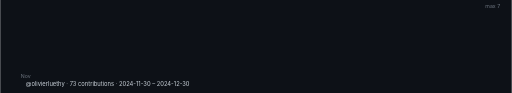
t = 0.00 s
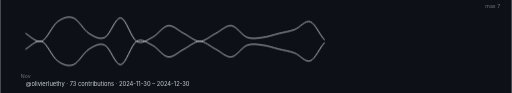
t = 0.60 s
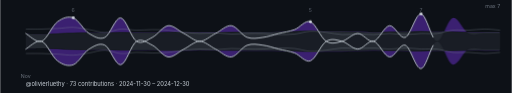
t = 0.95 s
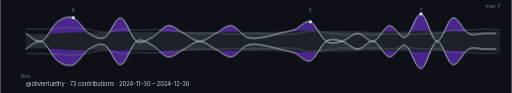
t = 1.30 s
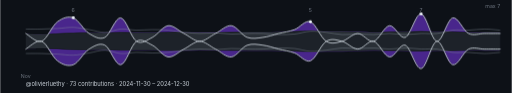
t = 1.65 s
t = 2.00 s: frame unchanged from t = 1.65 s, image omitted

The animated SVG that drew these frames (rendered in a browser with its animation timeline set to each time). Animation: 2 CSS @keyframes rules; one cycle of 2.00 s.

<svg xmlns="http://www.w3.org/2000/svg" viewBox="0 0 880 160" preserveAspectRatio="xMidYMid meet" role="img" aria-label="Trailing month of GitHub contributions for olivierluethy as a waveform"><title>Trailing month of GitHub contributions for olivierluethy as a waveform</title><style>.wf-curve { stroke-dasharray: 1000; stroke-dashoffset: 0; animation: wf-draw 1.4s ease-out 1 both; }
.wf-fade { opacity: 1; animation: wf-fade-in 0.6s ease-out 0.6s 1 both; }
@keyframes wf-draw { from { stroke-dashoffset: 1000; } to { stroke-dashoffset: 0; } }
@keyframes wf-fade-in { from { opacity: 0; } to { opacity: 1; } }
@media (prefers-reduced-motion: reduce) {
  .wf-curve, .wf-fade { animation: none; }
}</style><rect width="880" height="160" fill="#0d1117"/><defs><clipPath id="w-above"><path d="M 44 58.02 C 48.53 58.17, 62.13 58.91, 71.2 58.91 C 80.27 58.91, 89.33 58.39, 98.4 58.02 C 107.47 57.65, 116.53 56.97, 125.6 56.68 C 134.67 56.38, 143.73 56.27, 152.8 56.23 C 161.87 56.19, 170.93 56.56, 180 56.45 C 189.07 56.34, 198.13 55.63, 207.2 55.56 C 216.27 55.48, 225.33 55.97, 234.4 56 C 243.47 56.04, 252.53 55.89, 261.6 55.78 C 270.67 55.67, 279.73 55.45, 288.8 55.33 C 297.87 55.22, 306.93 55.07, 316 55.11 C 325.07 55.15, 334.13 55.48, 343.2 55.56 C 352.27 55.63, 361.33 55.63, 370.4 55.56 C 379.47 55.48, 388.53 55.22, 397.6 55.11 C 406.67 55, 415.73 54.92, 424.8 54.89 C 433.87 54.85, 442.93 54.96, 452 54.89 C 461.07 54.81, 470.13 54.59, 479.2 54.44 C 488.27 54.29, 497.33 54.25, 506.4 53.99 C 515.47 53.73, 524.53 52.95, 533.6 52.87 C 542.67 52.8, 551.73 53.43, 560.8 53.54 C 569.87 53.65, 578.93 53.43, 588 53.54 C 597.07 53.65, 606.13 53.92, 615.2 54.21 C 624.27 54.51, 633.33 55.26, 642.4 55.33 C 651.47 55.41, 660.53 54.81, 669.6 54.66 C 678.67 54.51, 687.73 54.59, 696.8 54.44 C 705.87 54.29, 714.93 53.73, 724 53.77 C 733.07 53.8, 742.13 54.51, 751.2 54.66 C 760.27 54.81, 769.33 54.51, 778.4 54.66 C 787.47 54.81, 796.53 55.48, 805.6 55.56 C 814.67 55.63, 823.73 55.18, 832.8 55.11 C 841.87 55.03, 855.47 55.11, 860 55.11 L 860 24 L 44 24 Z"/></clipPath><clipPath id="w-below"><path d="M 44 58.02 C 48.53 58.17, 62.13 58.91, 71.2 58.91 C 80.27 58.91, 89.33 58.39, 98.4 58.02 C 107.47 57.65, 116.53 56.97, 125.6 56.68 C 134.67 56.38, 143.73 56.27, 152.8 56.23 C 161.87 56.19, 170.93 56.56, 180 56.45 C 189.07 56.34, 198.13 55.63, 207.2 55.56 C 216.27 55.48, 225.33 55.97, 234.4 56 C 243.47 56.04, 252.53 55.89, 261.6 55.78 C 270.67 55.67, 279.73 55.45, 288.8 55.33 C 297.87 55.22, 306.93 55.07, 316 55.11 C 325.07 55.15, 334.13 55.48, 343.2 55.56 C 352.27 55.63, 361.33 55.63, 370.4 55.56 C 379.47 55.48, 388.53 55.22, 397.6 55.11 C 406.67 55, 415.73 54.92, 424.8 54.89 C 433.87 54.85, 442.93 54.96, 452 54.89 C 461.07 54.81, 470.13 54.59, 479.2 54.44 C 488.27 54.29, 497.33 54.25, 506.4 53.99 C 515.47 53.73, 524.53 52.95, 533.6 52.87 C 542.67 52.8, 551.73 53.43, 560.8 53.54 C 569.87 53.65, 578.93 53.43, 588 53.54 C 597.07 53.65, 606.13 53.92, 615.2 54.21 C 624.27 54.51, 633.33 55.26, 642.4 55.33 C 651.47 55.41, 660.53 54.81, 669.6 54.66 C 678.67 54.51, 687.73 54.59, 696.8 54.44 C 705.87 54.29, 714.93 53.73, 724 53.77 C 733.07 53.8, 742.13 54.51, 751.2 54.66 C 760.27 54.81, 769.33 54.51, 778.4 54.66 C 787.47 54.81, 796.53 55.48, 805.6 55.56 C 814.67 55.63, 823.73 55.18, 832.8 55.11 C 841.87 55.03, 855.47 55.11, 860 55.11 L 860 71 L 44 71 Z"/></clipPath><clipPath id="w-above-m"><path d="M 44 83.98 C 48.53 83.83, 62.13 83.09, 71.2 83.09 C 80.27 83.09, 89.33 83.61, 98.4 83.98 C 107.47 84.35, 116.53 85.03, 125.6 85.32 C 134.67 85.62, 143.73 85.73, 152.8 85.77 C 161.87 85.81, 170.93 85.44, 180 85.55 C 189.07 85.66, 198.13 86.37, 207.2 86.44 C 216.27 86.52, 225.33 86.03, 234.4 86 C 243.47 85.96, 252.53 86.11, 261.6 86.22 C 270.67 86.33, 279.73 86.55, 288.8 86.67 C 297.87 86.78, 306.93 86.93, 316 86.89 C 325.07 86.85, 334.13 86.52, 343.2 86.44 C 352.27 86.37, 361.33 86.37, 370.4 86.44 C 379.47 86.52, 388.53 86.78, 397.6 86.89 C 406.67 87, 415.73 87.08, 424.8 87.11 C 433.87 87.15, 442.93 87.04, 452 87.11 C 461.07 87.19, 470.13 87.41, 479.2 87.56 C 488.27 87.71, 497.33 87.75, 506.4 88.01 C 515.47 88.27, 524.53 89.05, 533.6 89.13 C 542.67 89.2, 551.73 88.57, 560.8 88.46 C 569.87 88.35, 578.93 88.57, 588 88.46 C 597.07 88.35, 606.13 88.08, 615.2 87.79 C 624.27 87.49, 633.33 86.74, 642.4 86.67 C 651.47 86.59, 660.53 87.19, 669.6 87.34 C 678.67 87.49, 687.73 87.41, 696.8 87.56 C 705.87 87.71, 714.93 88.27, 724 88.23 C 733.07 88.2, 742.13 87.49, 751.2 87.34 C 760.27 87.19, 769.33 87.49, 778.4 87.34 C 787.47 87.19, 796.53 86.52, 805.6 86.44 C 814.67 86.37, 823.73 86.82, 832.8 86.89 C 841.87 86.97, 855.47 86.89, 860 86.89 L 860 118 L 44 118 Z"/></clipPath><clipPath id="w-below-m"><path d="M 44 83.98 C 48.53 83.83, 62.13 83.09, 71.2 83.09 C 80.27 83.09, 89.33 83.61, 98.4 83.98 C 107.47 84.35, 116.53 85.03, 125.6 85.32 C 134.67 85.62, 143.73 85.73, 152.8 85.77 C 161.87 85.81, 170.93 85.44, 180 85.55 C 189.07 85.66, 198.13 86.37, 207.2 86.44 C 216.27 86.52, 225.33 86.03, 234.4 86 C 243.47 85.96, 252.53 86.11, 261.6 86.22 C 270.67 86.33, 279.73 86.55, 288.8 86.67 C 297.87 86.78, 306.93 86.93, 316 86.89 C 325.07 86.85, 334.13 86.52, 343.2 86.44 C 352.27 86.37, 361.33 86.37, 370.4 86.44 C 379.47 86.52, 388.53 86.78, 397.6 86.89 C 406.67 87, 415.73 87.08, 424.8 87.11 C 433.87 87.15, 442.93 87.04, 452 87.11 C 461.07 87.19, 470.13 87.41, 479.2 87.56 C 488.27 87.71, 497.33 87.75, 506.4 88.01 C 515.47 88.27, 524.53 89.05, 533.6 89.13 C 542.67 89.2, 551.73 88.57, 560.8 88.46 C 569.87 88.35, 578.93 88.57, 588 88.46 C 597.07 88.35, 606.13 88.08, 615.2 87.79 C 624.27 87.49, 633.33 86.74, 642.4 86.67 C 651.47 86.59, 660.53 87.19, 669.6 87.34 C 678.67 87.49, 687.73 87.41, 696.8 87.56 C 705.87 87.71, 714.93 88.27, 724 88.23 C 733.07 88.2, 742.13 87.49, 751.2 87.34 C 760.27 87.19, 769.33 87.49, 778.4 87.34 C 787.47 87.19, 796.53 86.52, 805.6 86.44 C 814.67 86.37, 823.73 86.82, 832.8 86.89 C 841.87 86.97, 855.47 86.89, 860 86.89 L 860 71 L 44 71 Z"/></clipPath></defs><path class="wf-fade" d="M 44 58.02 C 48.53 58.17, 62.13 58.91, 71.2 58.91 C 80.27 58.91, 89.33 58.39, 98.4 58.02 C 107.47 57.65, 116.53 56.97, 125.6 56.68 C 134.67 56.38, 143.73 56.27, 152.8 56.23 C 161.87 56.19, 170.93 56.56, 180 56.45 C 189.07 56.34, 198.13 55.63, 207.2 55.56 C 216.27 55.48, 225.33 55.97, 234.4 56 C 243.47 56.04, 252.53 55.89, 261.6 55.78 C 270.67 55.67, 279.73 55.45, 288.8 55.33 C 297.87 55.22, 306.93 55.07, 316 55.11 C 325.07 55.15, 334.13 55.48, 343.2 55.56 C 352.27 55.63, 361.33 55.63, 370.4 55.56 C 379.47 55.48, 388.53 55.22, 397.6 55.11 C 406.67 55, 415.73 54.92, 424.8 54.89 C 433.87 54.85, 442.93 54.96, 452 54.89 C 461.07 54.81, 470.13 54.59, 479.2 54.44 C 488.27 54.29, 497.33 54.25, 506.4 53.99 C 515.47 53.73, 524.53 52.95, 533.6 52.87 C 542.67 52.8, 551.73 53.43, 560.8 53.54 C 569.87 53.65, 578.93 53.43, 588 53.54 C 597.07 53.65, 606.13 53.92, 615.2 54.21 C 624.27 54.51, 633.33 55.26, 642.4 55.33 C 651.47 55.41, 660.53 54.81, 669.6 54.66 C 678.67 54.51, 687.73 54.59, 696.8 54.44 C 705.87 54.29, 714.93 53.73, 724 53.77 C 733.07 53.8, 742.13 54.51, 751.2 54.66 C 760.27 54.81, 769.33 54.51, 778.4 54.66 C 787.47 54.81, 796.53 55.48, 805.6 55.56 C 814.67 55.63, 823.73 55.18, 832.8 55.11 C 841.87 55.03, 855.47 55.11, 860 55.11 L 860 86.89 C 855.47 86.89, 841.87 86.97, 832.8 86.89 C 823.73 86.82, 814.67 86.37, 805.6 86.44 C 796.53 86.52, 787.47 87.19, 778.4 87.34 C 769.33 87.49, 760.27 87.19, 751.2 87.34 C 742.13 87.49, 733.07 88.2, 724 88.23 C 714.93 88.27, 705.87 87.71, 696.8 87.56 C 687.73 87.41, 678.67 87.49, 669.6 87.34 C 660.53 87.19, 651.47 86.59, 642.4 86.67 C 633.33 86.74, 624.27 87.49, 615.2 87.79 C 606.13 88.08, 597.07 88.35, 588 88.46 C 578.93 88.57, 569.87 88.35, 560.8 88.46 C 551.73 88.57, 542.67 89.2, 533.6 89.13 C 524.53 89.05, 515.47 88.27, 506.4 88.01 C 497.33 87.75, 488.27 87.71, 479.2 87.56 C 470.13 87.41, 461.07 87.19, 452 87.11 C 442.93 87.04, 433.87 87.15, 424.8 87.11 C 415.73 87.08, 406.67 87, 397.6 86.89 C 388.53 86.78, 379.47 86.52, 370.4 86.44 C 361.33 86.37, 352.27 86.37, 343.2 86.44 C 334.13 86.52, 325.07 86.85, 316 86.89 C 306.93 86.93, 297.87 86.78, 288.8 86.67 C 279.73 86.55, 270.67 86.33, 261.6 86.22 C 252.53 86.11, 243.47 85.96, 234.4 86 C 225.33 86.03, 216.27 86.52, 207.2 86.44 C 198.13 86.37, 189.07 85.66, 180 85.55 C 170.93 85.44, 161.87 85.81, 152.8 85.77 C 143.73 85.73, 134.67 85.62, 125.6 85.32 C 116.53 85.03, 107.47 84.35, 98.4 83.98 C 89.33 83.61, 80.27 83.09, 71.2 83.09 C 62.13 83.09, 48.53 83.83, 44 83.98 Z" fill="#21262d" fill-opacity="0.85"/><path class="wf-fade" d="M 44 57.57 C 48.53 59.81, 62.13 74.36, 71.2 71 C 80.27 67.64, 89.33 44.14, 98.4 37.43 C 107.47 30.71, 116.53 27.36, 125.6 30.71 C 134.67 34.07, 143.73 51.98, 152.8 57.57 C 161.87 63.17, 170.93 68.76, 180 64.29 C 189.07 59.81, 198.13 29.6, 207.2 30.71 C 216.27 31.83, 225.33 65.4, 234.4 71 C 243.47 76.6, 252.53 68.76, 261.6 64.29 C 270.67 59.81, 279.73 45.26, 288.8 44.14 C 297.87 43.02, 306.93 53.1, 316 57.57 C 325.07 62.05, 334.13 71, 343.2 71 C 352.27 71, 361.33 62.05, 370.4 57.57 C 379.47 53.1, 388.53 43.02, 397.6 44.14 C 406.67 45.26, 415.73 60.93, 424.8 64.29 C 433.87 67.64, 442.93 65.4, 452 64.29 C 461.07 63.17, 470.13 59.81, 479.2 57.57 C 488.27 55.33, 497.33 54.21, 506.4 50.86 C 515.47 47.5, 524.53 34.07, 533.6 37.43 C 542.67 40.79, 551.73 65.4, 560.8 71 C 569.87 76.6, 578.93 73.24, 588 71 C 597.07 68.76, 606.13 57.57, 615.2 57.57 C 624.27 57.57, 633.33 73.24, 642.4 71 C 651.47 68.76, 660.53 45.26, 669.6 44.14 C 678.67 43.02, 687.73 67.64, 696.8 64.29 C 705.87 60.93, 714.93 22.88, 724 24 C 733.07 25.12, 742.13 69.88, 751.2 71 C 760.27 72.12, 769.33 32.95, 778.4 30.71 C 787.47 28.48, 796.53 53.1, 805.6 57.57 C 814.67 62.05, 823.73 57.57, 832.8 57.57 C 841.87 57.57, 855.47 57.57, 860 57.57 L 860 55.11 C 855.47 55.11, 841.87 55.03, 832.8 55.11 C 823.73 55.18, 814.67 55.63, 805.6 55.56 C 796.53 55.48, 787.47 54.81, 778.4 54.66 C 769.33 54.51, 760.27 54.81, 751.2 54.66 C 742.13 54.51, 733.07 53.8, 724 53.77 C 714.93 53.73, 705.87 54.29, 696.8 54.44 C 687.73 54.59, 678.67 54.51, 669.6 54.66 C 660.53 54.81, 651.47 55.41, 642.4 55.33 C 633.33 55.26, 624.27 54.51, 615.2 54.21 C 606.13 53.92, 597.07 53.65, 588 53.54 C 578.93 53.43, 569.87 53.65, 560.8 53.54 C 551.73 53.43, 542.67 52.8, 533.6 52.87 C 524.53 52.95, 515.47 53.73, 506.4 53.99 C 497.33 54.25, 488.27 54.29, 479.2 54.44 C 470.13 54.59, 461.07 54.81, 452 54.89 C 442.93 54.96, 433.87 54.85, 424.8 54.89 C 415.73 54.92, 406.67 55, 397.6 55.11 C 388.53 55.22, 379.47 55.48, 370.4 55.56 C 361.33 55.63, 352.27 55.63, 343.2 55.56 C 334.13 55.48, 325.07 55.15, 316 55.11 C 306.93 55.07, 297.87 55.22, 288.8 55.33 C 279.73 55.45, 270.67 55.67, 261.6 55.78 C 252.53 55.89, 243.47 56.04, 234.4 56 C 225.33 55.97, 216.27 55.48, 207.2 55.56 C 198.13 55.63, 189.07 56.34, 180 56.45 C 170.93 56.56, 161.87 56.19, 152.8 56.23 C 143.73 56.27, 134.67 56.38, 125.6 56.68 C 116.53 56.97, 107.47 57.65, 98.4 58.02 C 89.33 58.39, 80.27 58.91, 71.2 58.91 C 62.13 58.91, 48.53 58.17, 44 58.02 Z" fill="#7c3aed" fill-opacity="0.55" clip-path="url(#w-above)"/><path class="wf-fade" d="M 44 57.57 C 48.53 59.81, 62.13 74.36, 71.2 71 C 80.27 67.64, 89.33 44.14, 98.4 37.43 C 107.47 30.71, 116.53 27.36, 125.6 30.71 C 134.67 34.07, 143.73 51.98, 152.8 57.57 C 161.87 63.17, 170.93 68.76, 180 64.29 C 189.07 59.81, 198.13 29.6, 207.2 30.71 C 216.27 31.83, 225.33 65.4, 234.4 71 C 243.47 76.6, 252.53 68.76, 261.6 64.29 C 270.67 59.81, 279.73 45.26, 288.8 44.14 C 297.87 43.02, 306.93 53.1, 316 57.57 C 325.07 62.05, 334.13 71, 343.2 71 C 352.27 71, 361.33 62.05, 370.4 57.57 C 379.47 53.1, 388.53 43.02, 397.6 44.14 C 406.67 45.26, 415.73 60.93, 424.8 64.29 C 433.87 67.64, 442.93 65.4, 452 64.29 C 461.07 63.17, 470.13 59.81, 479.2 57.57 C 488.27 55.33, 497.33 54.21, 506.4 50.86 C 515.47 47.5, 524.53 34.07, 533.6 37.43 C 542.67 40.79, 551.73 65.4, 560.8 71 C 569.87 76.6, 578.93 73.24, 588 71 C 597.07 68.76, 606.13 57.57, 615.2 57.57 C 624.27 57.57, 633.33 73.24, 642.4 71 C 651.47 68.76, 660.53 45.26, 669.6 44.14 C 678.67 43.02, 687.73 67.64, 696.8 64.29 C 705.87 60.93, 714.93 22.88, 724 24 C 733.07 25.12, 742.13 69.88, 751.2 71 C 760.27 72.12, 769.33 32.95, 778.4 30.71 C 787.47 28.48, 796.53 53.1, 805.6 57.57 C 814.67 62.05, 823.73 57.57, 832.8 57.57 C 841.87 57.57, 855.47 57.57, 860 57.57 L 860 55.11 C 855.47 55.11, 841.87 55.03, 832.8 55.11 C 823.73 55.18, 814.67 55.63, 805.6 55.56 C 796.53 55.48, 787.47 54.81, 778.4 54.66 C 769.33 54.51, 760.27 54.81, 751.2 54.66 C 742.13 54.51, 733.07 53.8, 724 53.77 C 714.93 53.73, 705.87 54.29, 696.8 54.44 C 687.73 54.59, 678.67 54.51, 669.6 54.66 C 660.53 54.81, 651.47 55.41, 642.4 55.33 C 633.33 55.26, 624.27 54.51, 615.2 54.21 C 606.13 53.92, 597.07 53.65, 588 53.54 C 578.93 53.43, 569.87 53.65, 560.8 53.54 C 551.73 53.43, 542.67 52.8, 533.6 52.87 C 524.53 52.95, 515.47 53.73, 506.4 53.99 C 497.33 54.25, 488.27 54.29, 479.2 54.44 C 470.13 54.59, 461.07 54.81, 452 54.89 C 442.93 54.96, 433.87 54.85, 424.8 54.89 C 415.73 54.92, 406.67 55, 397.6 55.11 C 388.53 55.22, 379.47 55.48, 370.4 55.56 C 361.33 55.63, 352.27 55.63, 343.2 55.56 C 334.13 55.48, 325.07 55.15, 316 55.11 C 306.93 55.07, 297.87 55.22, 288.8 55.33 C 279.73 55.45, 270.67 55.67, 261.6 55.78 C 252.53 55.89, 243.47 56.04, 234.4 56 C 225.33 55.97, 216.27 55.48, 207.2 55.56 C 198.13 55.63, 189.07 56.34, 180 56.45 C 170.93 56.56, 161.87 56.19, 152.8 56.23 C 143.73 56.27, 134.67 56.38, 125.6 56.68 C 116.53 56.97, 107.47 57.65, 98.4 58.02 C 89.33 58.39, 80.27 58.91, 71.2 58.91 C 62.13 58.91, 48.53 58.17, 44 58.02 Z" fill="#30363d" fill-opacity="0.7" clip-path="url(#w-below)"/><path class="wf-fade" d="M 44 83.98 C 48.53 83.83, 62.13 83.09, 71.2 83.09 C 80.27 83.09, 89.33 83.61, 98.4 83.98 C 107.47 84.35, 116.53 85.03, 125.6 85.32 C 134.67 85.62, 143.73 85.73, 152.8 85.77 C 161.87 85.81, 170.93 85.44, 180 85.55 C 189.07 85.66, 198.13 86.37, 207.2 86.44 C 216.27 86.52, 225.33 86.03, 234.4 86 C 243.47 85.96, 252.53 86.11, 261.6 86.22 C 270.67 86.33, 279.73 86.55, 288.8 86.67 C 297.87 86.78, 306.93 86.93, 316 86.89 C 325.07 86.85, 334.13 86.52, 343.2 86.44 C 352.27 86.37, 361.33 86.37, 370.4 86.44 C 379.47 86.52, 388.53 86.78, 397.6 86.89 C 406.67 87, 415.73 87.08, 424.8 87.11 C 433.87 87.15, 442.93 87.04, 452 87.11 C 461.07 87.19, 470.13 87.41, 479.2 87.56 C 488.27 87.71, 497.33 87.75, 506.4 88.01 C 515.47 88.27, 524.53 89.05, 533.6 89.13 C 542.67 89.2, 551.73 88.57, 560.8 88.46 C 569.87 88.35, 578.93 88.57, 588 88.46 C 597.07 88.35, 606.13 88.08, 615.2 87.79 C 624.27 87.49, 633.33 86.74, 642.4 86.67 C 651.47 86.59, 660.53 87.19, 669.6 87.34 C 678.67 87.49, 687.73 87.41, 696.8 87.56 C 705.87 87.71, 714.93 88.27, 724 88.23 C 733.07 88.2, 742.13 87.49, 751.2 87.34 C 760.27 87.19, 769.33 87.49, 778.4 87.34 C 787.47 87.19, 796.53 86.52, 805.6 86.44 C 814.67 86.37, 823.73 86.82, 832.8 86.89 C 841.87 86.97, 855.47 86.89, 860 86.89 L 860 84.43 C 855.47 84.43, 841.87 84.43, 832.8 84.43 C 823.73 84.43, 814.67 79.95, 805.6 84.43 C 796.53 88.9, 787.47 113.52, 778.4 111.29 C 769.33 109.05, 760.27 69.88, 751.2 71 C 742.13 72.12, 733.07 116.88, 724 118 C 714.93 119.12, 705.87 81.07, 696.8 77.71 C 687.73 74.36, 678.67 98.98, 669.6 97.86 C 660.53 96.74, 651.47 73.24, 642.4 71 C 633.33 68.76, 624.27 84.43, 615.2 84.43 C 606.13 84.43, 597.07 73.24, 588 71 C 578.93 68.76, 569.87 65.4, 560.8 71 C 551.73 76.6, 542.67 101.21, 533.6 104.57 C 524.53 107.93, 515.47 94.5, 506.4 91.14 C 497.33 87.79, 488.27 86.67, 479.2 84.43 C 470.13 82.19, 461.07 78.83, 452 77.71 C 442.93 76.6, 433.87 74.36, 424.8 77.71 C 415.73 81.07, 406.67 96.74, 397.6 97.86 C 388.53 98.98, 379.47 88.9, 370.4 84.43 C 361.33 79.95, 352.27 71, 343.2 71 C 334.13 71, 325.07 79.95, 316 84.43 C 306.93 88.9, 297.87 98.98, 288.8 97.86 C 279.73 96.74, 270.67 82.19, 261.6 77.71 C 252.53 73.24, 243.47 65.4, 234.4 71 C 225.33 76.6, 216.27 110.17, 207.2 111.29 C 198.13 112.4, 189.07 82.19, 180 77.71 C 170.93 73.24, 161.87 78.83, 152.8 84.43 C 143.73 90.02, 134.67 107.93, 125.6 111.29 C 116.53 114.64, 107.47 111.29, 98.4 104.57 C 89.33 97.86, 80.27 74.36, 71.2 71 C 62.13 67.64, 48.53 82.19, 44 84.43 Z" fill="#7c3aed" fill-opacity="0.55" clip-path="url(#w-above-m)"/><path class="wf-fade" d="M 44 83.98 C 48.53 83.83, 62.13 83.09, 71.2 83.09 C 80.27 83.09, 89.33 83.61, 98.4 83.98 C 107.47 84.35, 116.53 85.03, 125.6 85.32 C 134.67 85.62, 143.73 85.73, 152.8 85.77 C 161.87 85.81, 170.93 85.44, 180 85.55 C 189.07 85.66, 198.13 86.37, 207.2 86.44 C 216.27 86.52, 225.33 86.03, 234.4 86 C 243.47 85.96, 252.53 86.11, 261.6 86.22 C 270.67 86.33, 279.73 86.55, 288.8 86.67 C 297.87 86.78, 306.93 86.93, 316 86.89 C 325.07 86.85, 334.13 86.52, 343.2 86.44 C 352.27 86.37, 361.33 86.37, 370.4 86.44 C 379.47 86.52, 388.53 86.78, 397.6 86.89 C 406.67 87, 415.73 87.08, 424.8 87.11 C 433.87 87.15, 442.93 87.04, 452 87.11 C 461.07 87.19, 470.13 87.41, 479.2 87.56 C 488.27 87.71, 497.33 87.75, 506.4 88.01 C 515.47 88.27, 524.53 89.05, 533.6 89.13 C 542.67 89.2, 551.73 88.57, 560.8 88.46 C 569.87 88.35, 578.93 88.57, 588 88.46 C 597.07 88.35, 606.13 88.08, 615.2 87.79 C 624.27 87.49, 633.33 86.74, 642.4 86.67 C 651.47 86.59, 660.53 87.19, 669.6 87.34 C 678.67 87.49, 687.73 87.41, 696.8 87.56 C 705.87 87.71, 714.93 88.27, 724 88.23 C 733.07 88.2, 742.13 87.49, 751.2 87.34 C 760.27 87.19, 769.33 87.49, 778.4 87.34 C 787.47 87.19, 796.53 86.52, 805.6 86.44 C 814.67 86.37, 823.73 86.82, 832.8 86.89 C 841.87 86.97, 855.47 86.89, 860 86.89 L 860 84.43 C 855.47 84.43, 841.87 84.43, 832.8 84.43 C 823.73 84.43, 814.67 79.95, 805.6 84.43 C 796.53 88.9, 787.47 113.52, 778.4 111.29 C 769.33 109.05, 760.27 69.88, 751.2 71 C 742.13 72.12, 733.07 116.88, 724 118 C 714.93 119.12, 705.87 81.07, 696.8 77.71 C 687.73 74.36, 678.67 98.98, 669.6 97.86 C 660.53 96.74, 651.47 73.24, 642.4 71 C 633.33 68.76, 624.27 84.43, 615.2 84.43 C 606.13 84.43, 597.07 73.24, 588 71 C 578.93 68.76, 569.87 65.4, 560.8 71 C 551.73 76.6, 542.67 101.21, 533.6 104.57 C 524.53 107.93, 515.47 94.5, 506.4 91.14 C 497.33 87.79, 488.27 86.67, 479.2 84.43 C 470.13 82.19, 461.07 78.83, 452 77.71 C 442.93 76.6, 433.87 74.36, 424.8 77.71 C 415.73 81.07, 406.67 96.74, 397.6 97.86 C 388.53 98.98, 379.47 88.9, 370.4 84.43 C 361.33 79.95, 352.27 71, 343.2 71 C 334.13 71, 325.07 79.95, 316 84.43 C 306.93 88.9, 297.87 98.98, 288.8 97.86 C 279.73 96.74, 270.67 82.19, 261.6 77.71 C 252.53 73.24, 243.47 65.4, 234.4 71 C 225.33 76.6, 216.27 110.17, 207.2 111.29 C 198.13 112.4, 189.07 82.19, 180 77.71 C 170.93 73.24, 161.87 78.83, 152.8 84.43 C 143.73 90.02, 134.67 107.93, 125.6 111.29 C 116.53 114.64, 107.47 111.29, 98.4 104.57 C 89.33 97.86, 80.27 74.36, 71.2 71 C 62.13 67.64, 48.53 82.19, 44 84.43 Z" fill="#30363d" fill-opacity="0.7" clip-path="url(#w-below-m)"/><path d="M 44 49.9 C 48.53 49.9, 62.13 50.06, 71.2 49.9 C 80.27 49.74, 89.33 49.42, 98.4 48.94 C 107.47 48.46, 116.53 46.7, 125.6 47.02 C 134.67 47.34, 143.73 49.42, 152.8 50.86 C 161.87 52.3, 170.93 55.81, 180 55.65 C 189.07 55.49, 198.13 50.54, 207.2 49.9 C 216.27 49.26, 225.33 51.66, 234.4 51.82 C 243.47 51.98, 252.53 50.86, 261.6 50.86 C 270.67 50.86, 279.73 51.02, 288.8 51.82 C 297.87 52.62, 306.93 54.69, 316 55.65 C 325.07 56.61, 334.13 57.41, 343.2 57.57 C 352.27 57.73, 361.33 56.45, 370.4 56.61 C 379.47 56.77, 388.53 58.37, 397.6 58.53 C 406.67 58.69, 415.73 57.73, 424.8 57.57 C 433.87 57.41, 442.93 57.25, 452 57.57 C 461.07 57.89, 470.13 59.33, 479.2 59.49 C 488.27 59.65, 497.33 59.49, 506.4 58.53 C 515.47 57.57, 524.53 54.21, 533.6 53.73 C 542.67 53.26, 551.73 54.69, 560.8 55.65 C 569.87 56.61, 578.93 59.01, 588 59.49 C 597.07 59.97, 606.13 58.53, 615.2 58.53 C 624.27 58.53, 633.33 59.65, 642.4 59.49 C 651.47 59.33, 660.53 57.57, 669.6 57.57 C 678.67 57.57, 687.73 59.49, 696.8 59.49 C 705.87 59.49, 714.93 57.89, 724 57.57 C 733.07 57.25, 742.13 58.53, 751.2 57.57 C 760.27 56.61, 769.33 52.78, 778.4 51.82 C 787.47 50.86, 796.53 52.14, 805.6 51.82 C 814.67 51.5, 823.73 49.9, 832.8 49.9 C 841.87 49.9, 855.47 51.5, 860 51.82" fill="none" stroke="#8b949e" stroke-width="1" stroke-opacity="0.7" class="wf-fade"/><path d="M 44 92.1 C 48.53 92.1, 62.13 91.94, 71.2 92.1 C 80.27 92.26, 89.33 92.58, 98.4 93.06 C 107.47 93.54, 116.53 95.3, 125.6 94.98 C 134.67 94.66, 143.73 92.58, 152.8 91.14 C 161.87 89.7, 170.93 86.19, 180 86.35 C 189.07 86.51, 198.13 91.46, 207.2 92.1 C 216.27 92.74, 225.33 90.34, 234.4 90.18 C 243.47 90.02, 252.53 91.14, 261.6 91.14 C 270.67 91.14, 279.73 90.98, 288.8 90.18 C 297.87 89.38, 306.93 87.31, 316 86.35 C 325.07 85.39, 334.13 84.59, 343.2 84.43 C 352.27 84.27, 361.33 85.55, 370.4 85.39 C 379.47 85.23, 388.53 83.63, 397.6 83.47 C 406.67 83.31, 415.73 84.27, 424.8 84.43 C 433.87 84.59, 442.93 84.75, 452 84.43 C 461.07 84.11, 470.13 82.67, 479.2 82.51 C 488.27 82.35, 497.33 82.51, 506.4 83.47 C 515.47 84.43, 524.53 87.79, 533.6 88.27 C 542.67 88.74, 551.73 87.31, 560.8 86.35 C 569.87 85.39, 578.93 82.99, 588 82.51 C 597.07 82.03, 606.13 83.47, 615.2 83.47 C 624.27 83.47, 633.33 82.35, 642.4 82.51 C 651.47 82.67, 660.53 84.43, 669.6 84.43 C 678.67 84.43, 687.73 82.51, 696.8 82.51 C 705.87 82.51, 714.93 84.11, 724 84.43 C 733.07 84.75, 742.13 83.47, 751.2 84.43 C 760.27 85.39, 769.33 89.22, 778.4 90.18 C 787.47 91.14, 796.53 89.86, 805.6 90.18 C 814.67 90.5, 823.73 92.1, 832.8 92.1 C 841.87 92.1, 855.47 90.5, 860 90.18" fill="none" stroke="#8b949e" stroke-width="1" stroke-opacity="0.7" class="wf-fade"/><path class="wf-curve" pathLength="1000" d="M 44 57.57 C 48.53 59.81, 62.13 74.36, 71.2 71 C 80.27 67.64, 89.33 44.14, 98.4 37.43 C 107.47 30.71, 116.53 27.36, 125.6 30.71 C 134.67 34.07, 143.73 51.98, 152.8 57.57 C 161.87 63.17, 170.93 68.76, 180 64.29 C 189.07 59.81, 198.13 29.6, 207.2 30.71 C 216.27 31.83, 225.33 65.4, 234.4 71 C 243.47 76.6, 252.53 68.76, 261.6 64.29 C 270.67 59.81, 279.73 45.26, 288.8 44.14 C 297.87 43.02, 306.93 53.1, 316 57.57 C 325.07 62.05, 334.13 71, 343.2 71 C 352.27 71, 361.33 62.05, 370.4 57.57 C 379.47 53.1, 388.53 43.02, 397.6 44.14 C 406.67 45.26, 415.73 60.93, 424.8 64.29 C 433.87 67.64, 442.93 65.4, 452 64.29 C 461.07 63.17, 470.13 59.81, 479.2 57.57 C 488.27 55.33, 497.33 54.21, 506.4 50.86 C 515.47 47.5, 524.53 34.07, 533.6 37.43 C 542.67 40.79, 551.73 65.4, 560.8 71 C 569.87 76.6, 578.93 73.24, 588 71 C 597.07 68.76, 606.13 57.57, 615.2 57.57 C 624.27 57.57, 633.33 73.24, 642.4 71 C 651.47 68.76, 660.53 45.26, 669.6 44.14 C 678.67 43.02, 687.73 67.64, 696.8 64.29 C 705.87 60.93, 714.93 22.88, 724 24 C 733.07 25.12, 742.13 69.88, 751.2 71 C 760.27 72.12, 769.33 32.95, 778.4 30.71 C 787.47 28.48, 796.53 53.1, 805.6 57.57 C 814.67 62.05, 823.73 57.57, 832.8 57.57 C 841.87 57.57, 855.47 57.57, 860 57.57" fill="none" stroke="#c9d1d9" stroke-width="1.5" stroke-linecap="round"/><path class="wf-curve" pathLength="1000" d="M 44 84.43 C 48.53 82.19, 62.13 67.64, 71.2 71 C 80.27 74.36, 89.33 97.86, 98.4 104.57 C 107.47 111.29, 116.53 114.64, 125.6 111.29 C 134.67 107.93, 143.73 90.02, 152.8 84.43 C 161.87 78.83, 170.93 73.24, 180 77.71 C 189.07 82.19, 198.13 112.4, 207.2 111.29 C 216.27 110.17, 225.33 76.6, 234.4 71 C 243.47 65.4, 252.53 73.24, 261.6 77.71 C 270.67 82.19, 279.73 96.74, 288.8 97.86 C 297.87 98.98, 306.93 88.9, 316 84.43 C 325.07 79.95, 334.13 71, 343.2 71 C 352.27 71, 361.33 79.95, 370.4 84.43 C 379.47 88.9, 388.53 98.98, 397.6 97.86 C 406.67 96.74, 415.73 81.07, 424.8 77.71 C 433.87 74.36, 442.93 76.6, 452 77.71 C 461.07 78.83, 470.13 82.19, 479.2 84.43 C 488.27 86.67, 497.33 87.79, 506.4 91.14 C 515.47 94.5, 524.53 107.93, 533.6 104.57 C 542.67 101.21, 551.73 76.6, 560.8 71 C 569.87 65.4, 578.93 68.76, 588 71 C 597.07 73.24, 606.13 84.43, 615.2 84.43 C 624.27 84.43, 633.33 68.76, 642.4 71 C 651.47 73.24, 660.53 96.74, 669.6 97.86 C 678.67 98.98, 687.73 74.36, 696.8 77.71 C 705.87 81.07, 714.93 119.12, 724 118 C 733.07 116.88, 742.13 72.12, 751.2 71 C 760.27 69.88, 769.33 109.05, 778.4 111.29 C 787.47 113.52, 796.53 88.9, 805.6 84.43 C 814.67 79.95, 823.73 84.43, 832.8 84.43 C 841.87 84.43, 855.47 84.43, 860 84.43" fill="none" stroke="#c9d1d9" stroke-width="1.5" stroke-linecap="round"/><circle class="wf-fade" cx="125.6" cy="30.71" r="2.5" fill="#f0f6fc"/><text class="wf-fade" x="125.6" y="20" text-anchor="middle" font-family="ui-sans-serif, -apple-system, &quot;Segoe UI&quot;, sans-serif" font-size="9" fill="#6e7681">6</text><circle class="wf-fade" cx="533.6" cy="37.43" r="2.5" fill="#f0f6fc"/><text class="wf-fade" x="533.6" y="20" text-anchor="middle" font-family="ui-sans-serif, -apple-system, &quot;Segoe UI&quot;, sans-serif" font-size="9" fill="#6e7681">5</text><circle class="wf-fade" cx="724" cy="24" r="2.5" fill="#f0f6fc"/><text class="wf-fade" x="724" y="20" text-anchor="middle" font-family="ui-sans-serif, -apple-system, &quot;Segoe UI&quot;, sans-serif" font-size="9" fill="#6e7681">7</text><text x="44" y="134" text-anchor="middle" font-family="ui-sans-serif, -apple-system, &quot;Segoe UI&quot;, sans-serif" font-size="9" fill="#6e7681">Nov</text><text x="860" y="14" text-anchor="end" font-family="ui-sans-serif, -apple-system, &quot;Segoe UI&quot;, sans-serif" font-size="9" fill="#6e7681">max 7</text><text x="44" y="148" text-anchor="start" font-family="ui-sans-serif, -apple-system, &quot;Segoe UI&quot;, sans-serif" font-size="10" fill="#c9d1d9">@olivierluethy · 73 contributions · 2024-11-30 – 2024-12-30</text></svg>
